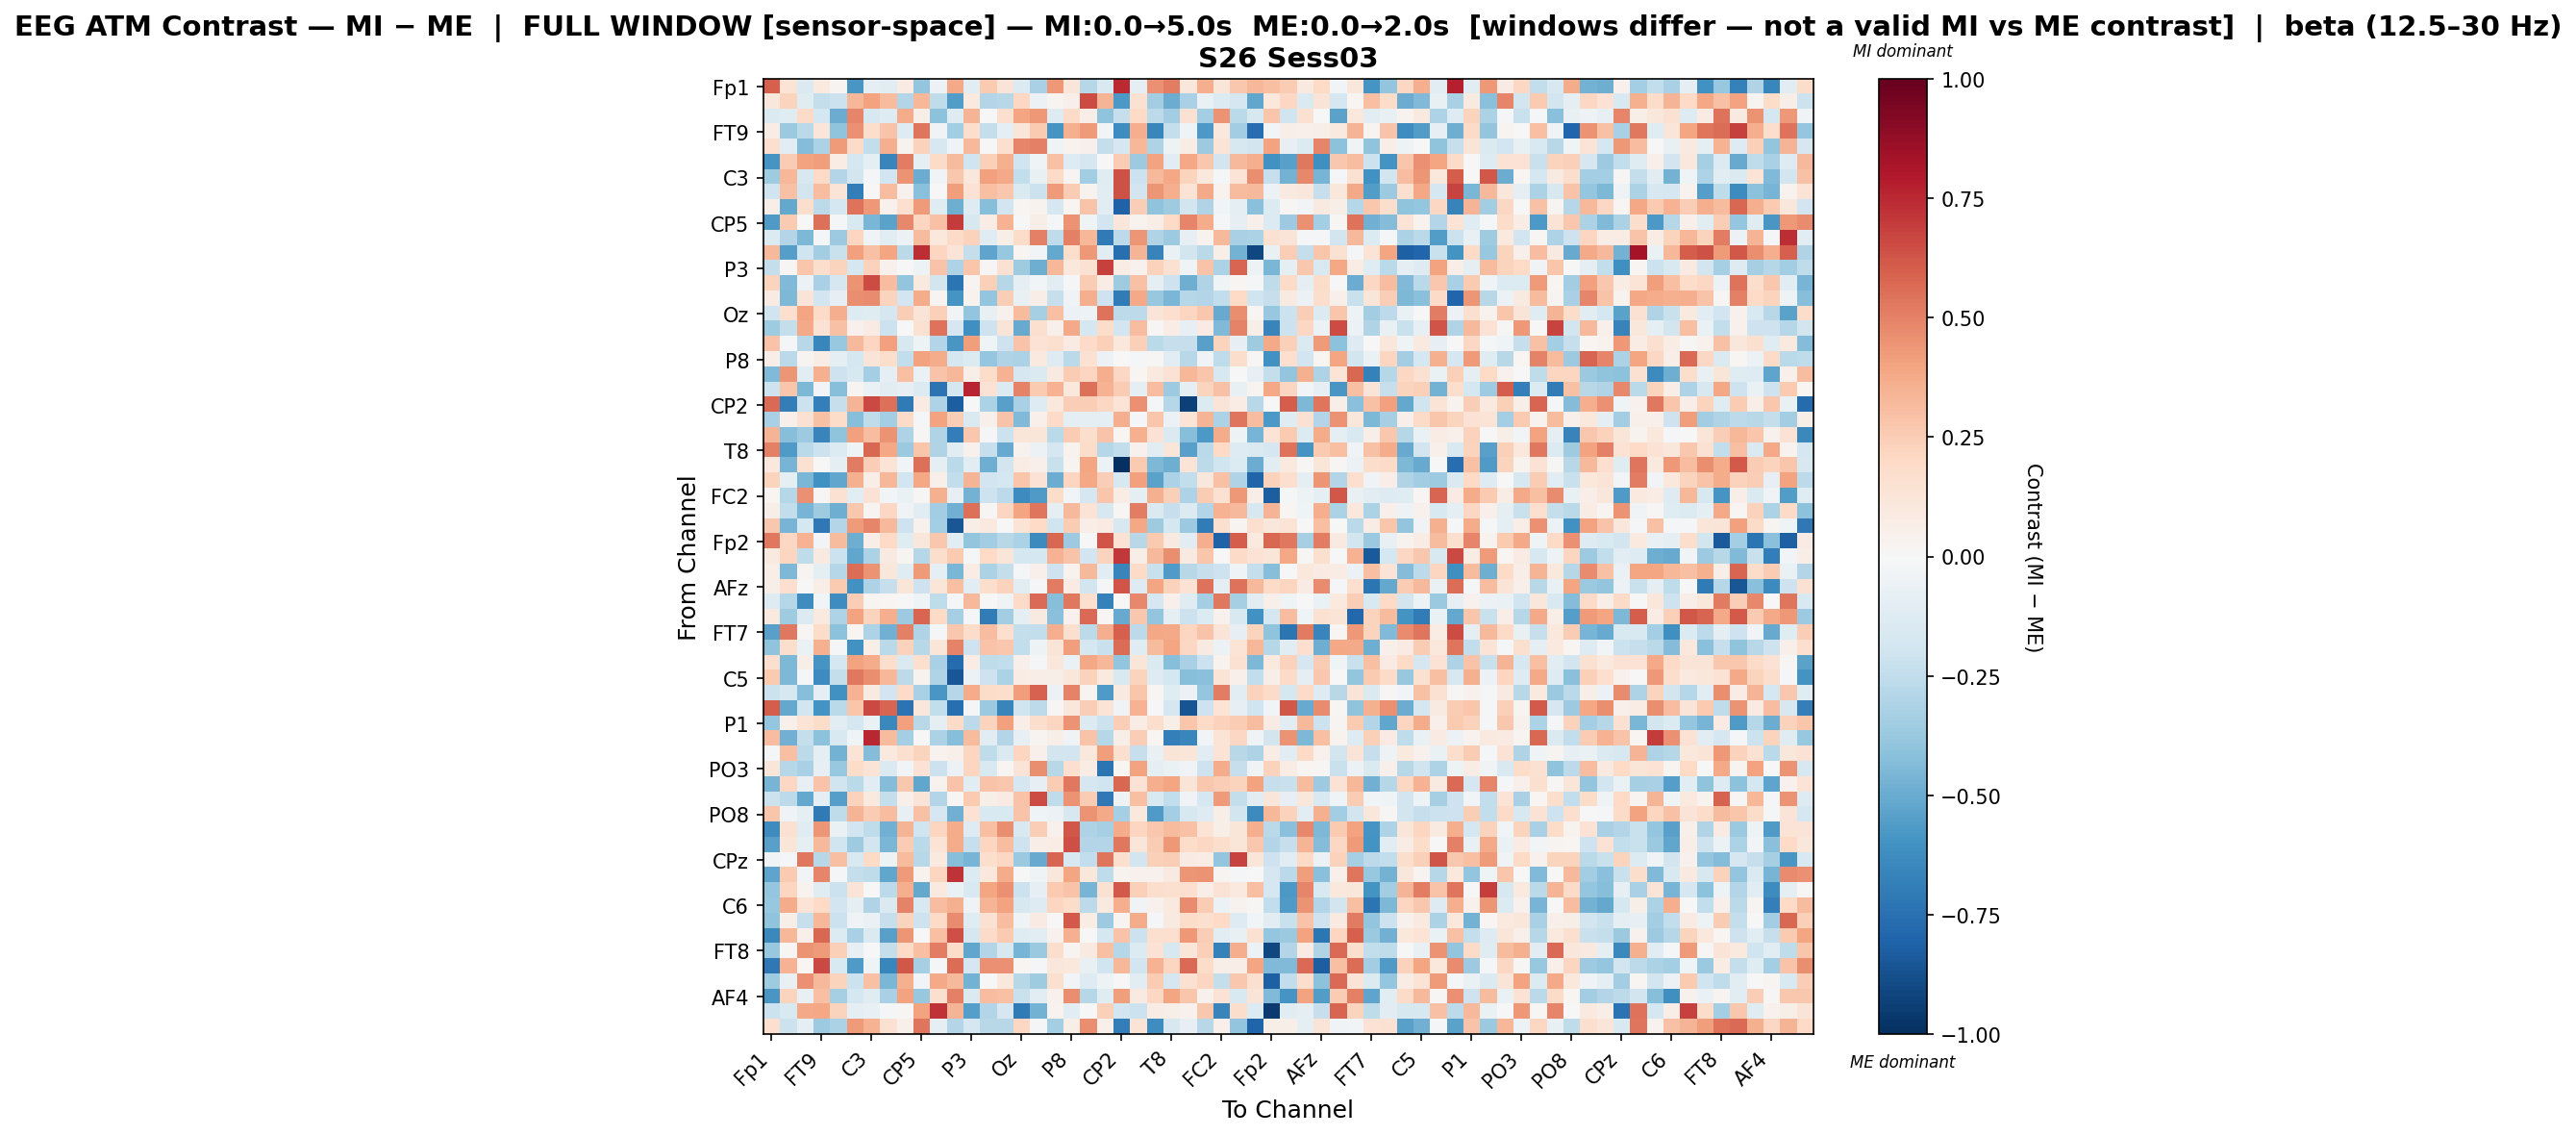

Data behind this chart, as committed beside it:
, Fp1, Fz, F3, FT9, FC5, FC1, C3, T7, TP9, CP5, CP1, Pz, P3, P7, O1, Oz, O2, P4, P8, TP10, CP6, CP2, Cz
Fp1, 0.598, 0.1402, -0.1412, 0.1003, 0.02735, -0.583, -0.0949, -0.1118, 0.08058, -0.3968, -0.05971, 0.3755, -0.1072, 0.2607, 0.1288, -0.1339, -0.3259, 0.4368, 0.121, -0.2863, -0.1515, 0.7493, -0.1001
Fz, 0.1121, 0.2235, -0.1198, -0.2378, -0.212, 0.3354, 0.4013, 0.3175, -0.2906, 0.3319, -0.2564, -0.5556, 0.09608, -0.2901, -0.2756, 0.2085, -0.06089, 0.02681, 0.05436, 0.6526, 0.3388, -0.5744, 0.1495
F3, -0.1473, -0.1187, 0.193, -0.1761, -0.4962, 0.4867, -0.1566, -0.1317, 0.3696, 0.05836, -0.4091, -0.1265, 0.3387, -0.0004715, 0.1682, 0.3965, 0.4305, -0.1274, 0.1916, 0.06997, -0.4059, -0.2309, 0.1969
FT9, 0.07501, -0.368, -0.273, 0.1229, -0.4025, 0.4587, 0.1775, 0.283, -0.1327, 0.5374, -0.03449, -0.3483, 0.179, -0.2394, -0.0883, 0.1202, 0.2607, -0.5865, 0.3535, 0.4293, -0.02524, -0.6183, 0.3643
FC5, 0.1597, -0.1143, -0.4328, -0.3164, 0.4225, 0.19, -0.2451, 0.366, 0.03128, 0.2277, -0.1604, -0.04683, 0.3248, -0.007375, 0.1705, 0.4855, 0.5057, -0.04135, 0.03815, 0.04859, -0.2395, -0.1651, 0.3289
FC1, -0.5896, 0.2506, 0.4042, 0.4177, 0.07482, -0.1769, -0.09025, -0.6573, 0.5156, -0.08868, 0.1908, 0.3173, -0.2028, 0.2345, 0.3542, -0.1999, -0.04418, 0.29, -0.1265, -0.1701, -0.006665, 0.2512, -0.3621
C3, -0.3581, 0.333, -0.1624, 0.1967, -0.2942, -0.1822, -0.01807, -0.1943, 0.4484, -0.4998, -0.03659, 0.2689, 0.1167, 0.4112, 0.3824, -0.2453, -0.07272, 0.1921, 0.02636, -0.344, -0.1205, 0.6383, -0.2115
T7, -0.1963, 0.2914, -0.1868, 0.3124, 0.1293, -0.6905, 0.006801, 0.311, 0.04278, -0.4191, 0.001222, 0.4167, 0.1476, 0.301, 0.2732, -0.1436, -0.2126, 0.4242, 0.2518, 0.03772, -0.1125, 0.6403, -0.1825
TP9, 0.05909, -0.5131, 0.1794, -0.2623, -0.179, 0.5452, 0.4304, 0.03921, 0.1686, 0.4239, -0.1245, -0.4864, -0.1303, -0.4295, -0.192, 0.01651, 0.03499, -0.1715, 0.01952, 0.283, -0.1137, -0.8095, 0.2445
CP5, -0.5695, 0.2624, -0.004834, 0.5545, -0.01494, -0.1537, -0.4605, -0.5369, 0.4774, 0.2121, 0.2937, 0.6965, -0.1623, 0.07303, 0.3447, -0.002435, 0.06065, -0.0172, 0.4508, -0.04075, -0.1929, 0.1146, 0.0361
CP1, -0.1381, -0.2899, -0.4503, -0.02049, -0.3604, 0.2129, -0.0389, -0.1055, -0.05652, 0.3178, 0.1091, 0.1884, 0.2341, -0.1201, 0.06038, 0.1874, 0.5049, -0.2517, 0.5017, 0.3344, -0.7084, -0.265, 0.4405
Pz, 0.3258, -0.5516, -0.1986, -0.344, -0.2256, 0.4133, 0.2909, 0.3967, -0.2692, 0.7405, 0.2158, 0.1264, -0.2356, -0.5282, -0.3814, 0.01852, -0.03016, -0.508, 0.1731, 0.4369, -0.1069, -0.7501, 0.3392
P3, -0.2354, 0.008671, 0.2742, 0.1796, 0.2199, -0.1745, 0.2317, 0.0392, 0.001674, -0.0517, 0.2848, -0.3123, 0.2769, 0.01006, 0.1559, -0.3581, -0.4901, 0.3338, 0.1089, 0.1549, 0.6832, 0.07298, 0.04444
P7, 0.2228, -0.4396, -0.05521, -0.3241, -0.167, 0.4482, 0.6543, 0.3068, -0.3915, 0.09428, -0.1817, -0.732, 0.02359, 0.2361, -0.2855, -0.09566, -0.02536, -0.1088, -0.01553, 0.2511, 0.07206, -0.355, 0.2935
O1, 0.08155, -0.4507, 0.1269, -0.1875, -0.08183, 0.4656, 0.4727, 0.2247, -0.1948, 0.3721, 0.03039, -0.5908, 0.03582, -0.3913, 0.2497, -0.0779, 0.06588, -0.2327, -0.03475, 0.3616, -0.2097, -0.6961, 0.3804
Oz, -0.2028, 0.1714, 0.3921, 0.1889, 0.3624, -0.1312, -0.1187, -0.1669, 0.2426, 0.1259, 0.2384, -0.02602, -0.3934, -0.07146, 0.0433, 0.3131, -0.3322, 0.3, -0.05598, -0.04966, 0.545, -0.2621, -0.2604
O2, -0.3575, -0.2397, 0.382, 0.1462, 0.2917, 0.04601, 0.08154, -0.213, -0.005931, 0.1524, 0.5454, -0.1663, -0.6101, -0.2101, 0.1314, -0.5004, 0.1637, 0.04884, 0.3751, -0.177, 0.1827, -0.1925, 0.3061
P4, 0.2887, -0.00841, -0.2806, -0.6555, -0.3815, 0.3274, 0.2119, 0.4139, -0.161, -0.04707, -0.2949, -0.5832, 0.4204, -0.04673, -0.2067, 0.2852, 0.1423, 0.1621, 0.08165, 0.1898, 0.2393, 0.1033, 0.2363
P8, 0.06363, -0.2701, 0.02369, 0.07429, -0.1008, -0.1781, 0.1305, 0.1791, -0.2476, 0.4051, 0.3682, -0.1641, -0.1369, -0.3873, -0.3044, -0.3175, 0.09424, -0.1303, -0.2675, 0.1531, -0.062, -0.004881, -0.01334
TP10, -0.4411, 0.4438, -0.1128, 0.3575, -0.2074, -0.1612, -0.3405, -0.09291, 0.2979, -0.06643, 0.2844, 0.333, 0.05838, 0.1805, 0.3477, -0.1651, -0.1452, 0.09141, 0.2504, 0.2179, 0.3653, 0.2079, 0.02234
CP6, -0.2091, 0.2801, -0.4495, -0.02688, -0.4224, 0.02521, -0.06687, -0.1073, -0.08212, -0.1339, -0.7396, -0.1742, 0.764, 0.1461, -0.1346, 0.4961, 0.2637, 0.3441, 0.107, 0.5489, 0.3505, 0.2577, -0.09707
CP2, 0.563, -0.6879, -0.2148, -0.6817, -0.2333, 0.3378, 0.6639, 0.548, -0.7071, 0.08035, -0.307, -0.8234, 0.001308, -0.3165, -0.5402, -0.3238, -0.1309, 0.1025, 0.2496, 0.2469, 0.2066, 0.1392, 0.4604
Cz, -0.3209, 0.04816, 0.1552, 0.2938, 0.187, -0.4236, -0.2553, -0.341, 0.194, -0.009895, 0.4033, 0.2434, -0.1466, 0.05359, 0.2852, -0.439, 0.05023, 0.1896, -0.09576, -0.09677, -0.09447, 0.3646, -0.02081
C4, 0.341, -0.4288, -0.3641, -0.6566, -0.3993, 0.4068, 0.3076, 0.4466, -0.3068, 0.01552, -0.3018, -0.689, 0.2696, -0.02232, -0.2131, 0.1233, 0.122, -0.268, 0.2574, 0.1762, 0.2851, 0.02072, 0.3568
T8, 0.5008, -0.5647, -0.2686, -0.212, -0.1356, -0.0443, 0.5712, 0.3882, -0.3693, 0.2748, -0.3017, -0.1097, 0.04672, -0.2284, -0.5019, 0.03242, -0.05556, -0.1704, 0.03332, 0.1863, -0.289, -0.2461, 0.04085
FT10, 0.1024, -0.4668, 0.1512, 0.003262, -0.09529, 0.52, 0.2477, 0.1339, -0.02999, 0.551, -0.09652, -0.2657, -0.1094, -0.4866, -0.1873, 0.07279, 0.05352, -0.222, 0.02711, 0.3973, -0.05583, -1.0, 0.2579
FC6, 0.2249, -0.09531, -0.4602, -0.6026, -0.523, 0.3537, 0.06343, 0.329, -0.1918, 0.3854, 0.048, -0.248, 0.3369, -0.1949, -0.1767, 0.2786, 0.1445, -0.4981, 0.2152, 0.3904, 0.2469, -0.1635, 0.4134
FC2, 0.01799, -0.2878, 0.4582, 0.01098, 0.1543, -0.107, 0.1454, -0.02939, -0.06595, 0.01205, 0.3585, -0.08344, -0.4739, -0.2037, -0.2592, -0.6273, -0.5692, 0.1829, -0.02915, -0.1688, 0.2736, 0.0748, -0.09978
F4, 0.06101, -0.2444, -0.4653, -0.3536, -0.4902, 0.2727, 0.02875, 0.2092, -0.03818, -0.1102, -0.3508, -0.4806, 0.5522, 0.01033, 0.2113, 0.393, 0.5367, -0.08955, 0.3209, 0.1341, -0.1583, 0.009191, 0.5113
F8, 0.2714, -0.4636, -0.1785, -0.7169, -0.2935, 0.4291, 0.4861, 0.3234, -0.2074, 0.04068, -0.3369, -0.8519, 0.06838, 0.0979, 0.003679, 0.1382, 0.1985, -0.203, 0.2511, 0.07002, 0.07976, -0.1595, 0.3875
Fp2, 0.5273, 0.208, 0.3474, -0.02357, 0.314, -0.4846, 0.06299, 0.1986, -0.1244, 0.1102, 0.2715, -0.1129, -0.3928, -0.3473, -0.2784, -0.32, -0.6343, 0.5731, -0.363, -0.005414, 0.6267, 0.1447, -0.2794
AF7, 0.09412, 0.2172, -0.2575, 0.09204, -0.214, -0.5189, -0.315, 0.09132, 0.0273, -0.2875, 0.179, 0.2645, -0.01417, 0.202, 0.1194, -0.1784, -0.1792, 0.3464, 0.2846, -0.1949, 0.2221, 0.7096, 0.05558
AF3, 0.0659, -0.4526, 0.0271, -0.09655, -0.288, 0.5559, 0.4465, 0.1137, -0.123, 0.4225, -0.09027, -0.4586, 0.07258, -0.3192, -0.2364, -0.01774, 0.04739, -0.2053, 0.0365, 0.3271, -0.1105, -0.6597, 0.1893
AFz, 0.06163, 0.1681, -0.003716, 0.06656, 0.2586, -0.6064, -0.312, -0.2302, 0.1248, -0.2087, 0.1207, 0.3028, -0.1067, 0.175, 0.2306, -0.1049, -0.009653, 0.5179, 0.07878, -0.1819, -0.01186, 0.631, -0.1324
F1, -0.1316, -0.2886, -0.6177, -0.02523, -0.6245, 0.2476, 0.02512, 0.01975, 0.002133, -0.04046, -0.2507, -0.01234, 0.3273, -0.004719, -0.03526, 0.1928, 0.5656, -0.4272, 0.5312, 0.1715, -0.6752, 0.006806, 0.4776
F5, 0.09683, -0.3591, -0.1381, 0.09503, -0.3088, 0.399, 0.22, 0.361, -0.3636, 0.5833, 0.2016, -0.3319, -0.01837, -0.7024, -0.3484, -0.0909, 0.09323, -0.4147, 0.04036, 0.57, 0.009365, -0.5053, 0.2709
FT7, -0.5412, 0.529, 0.01979, 0.1849, -0.4101, 0.02283, -0.3059, -0.4792, 0.5028, -0.3025, -0.009502, 0.2675, 0.1845, 0.3112, 0.1656, -0.2384, -0.2483, 0.3596, 0.1629, -0.2604, 0.3641, 0.6011, -0.2637
FC3, -0.4019, 0.1758, -0.06983, 0.3589, -0.01426, -0.6092, 0.06007, -0.2687, 0.2329, -0.2735, 0.1188, 0.4952, -0.2065, 0.2846, 0.2663, -0.2424, -0.05132, 0.1299, 0.4196, -0.1754, -0.2212, 0.5617, -0.12
C1, 0.1713, -0.4523, 0.05954, -0.5862, -0.1746, 0.4044, 0.3721, 0.1746, -0.1426, 0.1661, -0.3243, -0.7729, 0.0745, -0.2559, -0.2435, 0.04801, -0.01995, 0.1165, -0.06281, 0.3884, 0.3348, -0.3938, 0.1197
C5, 0.2581, -0.4491, -0.007834, -0.626, -0.2408, 0.5251, 0.4632, 0.3316, -0.2593, 0.03764, -0.3027, -0.8549, -0.05925, -0.2033, -0.315, 0.07703, 0.06374, 0.0615, 0.1116, 0.2301, 0.09832, -0.152, 0.2241
TP7, -0.2173, -0.1607, -0.4284, -0.1013, -0.6045, 0.3495, 0.0862, -0.1935, 0.188, -0.3247, -0.5853, -0.2823, 0.3695, 0.1809, 0.1765, 0.4204, 0.5927, -0.05735, 0.4989, 0.02802, -0.5698, 0.09374, 0.276
CP3, 0.6044, -0.5124, -0.1952, -0.5953, -0.2708, 0.2789, 0.6576, 0.5831, -0.7381, 0.1135, -0.2452, -0.7569, -0.01708, -0.3709, -0.6579, -0.1984, -0.2631, 0.01455, 0.1136, 0.2486, 0.1393, -0.03212, 0.3441
P1, -0.3873, 0.05105, 0.1376, 0.1843, -0.1107, -0.1746, -0.0691, -0.6447, 0.4109, -0.274, -0.09023, 0.1892, -0.2619, 0.2225, 0.4125, 0.06405, 0.1796, 0.2171, 0.4491, -0.1349, -0.2141, 0.2471, 0.07674
P5, 0.3118, -0.4818, -0.241, -0.4063, -0.1498, -0.0399, 0.75, 0.3171, -0.3406, -0.0006461, -0.3184, -0.4286, 0.3167, -0.1167, -0.2958, -0.08413, 0.02948, 0.05818, -0.039, 0.285, -0.2846, 0.0588, 0.2451
PO7, -0.0208, 0.2999, -0.2634, -0.1013, -0.4736, 0.1334, -0.4369, 0.09577, 0.1605, 0.2202, 0.03145, 0.05413, 0.2187, -0.2551, -0.1443, 0.2111, 0.05082, -0.1823, -0.1882, 0.1093, 0.4147, 0.1603, -0.2267
PO3, 0.1237, -0.2859, -0.3253, -0.08388, -0.3765, 0.1867, 0.1389, -0.1424, -0.02434, 0.1444, -0.2143, -0.05619, 0.2122, -0.1516, 0.01567, 0.1296, 0.4684, -0.2774, 0.17, 0.0762, -0.7333, 0.01934, 0.4061
POz, -0.4678, 0.2048, -0.0859, 0.2818, -0.2025, -0.2666, -0.1109, -0.4319, 0.2705, -0.5162, 0.03534, 0.2834, -0.1145, 0.2888, 0.2722, -0.1678, -0.08168, 0.2565, 0.5285, -0.1653, -0.1966, 0.5715, 0.1476
PO4, -0.2167, -0.2589, -0.5119, -0.1007, -0.5525, 0.2276, 0.1015, -0.2397, 0.04873, 0.1323, -0.2961, 0.009536, 0.2584, 0.05806, 0.07892, 0.2835, 0.6509, -0.2575, 0.4477, 0.2516, -0.7113, -0.05297, 0.3015
PO8, 0.2795, -0.03128, -0.0972, -0.7072, -0.2552, 0.3398, 0.2577, 0.3075, -0.08568, 0.2964, -0.167, -0.4774, 0.1409, -0.1551, -0.1504, 0.2827, -0.04468, -0.06019, -0.158, 0.4521, 0.382, -0.331, 0.1031
P6, -0.6267, 0.1502, -0.1226, 0.4422, -0.0648, -0.1884, -0.2534, -0.4786, 0.3416, -0.2018, 0.2141, 0.3674, -0.1321, 0.3002, 0.4683, -0.1561, 0.2466, 0.04121, 0.6177, -0.3093, -0.329, 0.3698, 0.2111
P2, -0.5455, 0.1182, -0.08787, 0.3212, -0.202, -0.3517, -0.1864, -0.4562, 0.2543, -0.2702, 0.1393, 0.3684, -0.231, 0.2187, 0.3068, -0.2054, 0.06831, 0.07197, 0.6421, -0.2928, -0.2954, 0.5239, 0.1181
CPz, -0.03246, -0.01009, 0.5263, -0.2755, 0.2987, -0.151, 0.2029, -0.05241, 0.3176, -0.2762, 0.09396, -0.427, -0.4631, 0.1774, 0.2073, -0.3691, -0.5069, 0.582, -0.1568, -0.247, 0.5388, 0.1573, -0.1935
CP4, -0.5277, 0.2643, -0.03056, 0.4909, -0.01444, -0.2382, -0.2506, -0.5186, 0.4238, 0.03249, 0.2179, 0.7224, -0.137, 0.108, 0.3716, -0.007798, -0.04654, 0.1128, 0.3911, 0.1096, -0.2577, 0.03595, 0.04573
TP8, -0.3853, 0.2167, 0.03711, -0.1229, -0.2175, 0.1257, -0.0007074, -0.2581, 0.3627, -0.5155, 0.1013, -0.06348, -0.1488, 0.3911, 0.4604, -0.2133, -0.07822, 0.2579, 0.2876, -0.4645, 0.1556, 0.6162, 0.2354
C6, -0.3787, 0.3698, 0.139, 0.2009, -0.1875, -0.09814, -0.2988, -0.1407, 0.4958, -0.1533, 0.3087, 0.3567, -0.03887, 0.3376, 0.4062, -0.1611, -0.128, 0.2132, 0.1824, -0.2648, 0.08921, 0.3629, -0.0337
C2, -0.3996, 0.05629, -0.2289, 0.3292, -0.2156, -0.03603, -0.06482, -0.2321, 0.2246, -0.2039, 0.1952, 0.4691, -0.1225, 0.154, 0.3081, -0.03642, 0.08165, -0.002359, 0.6124, 0.07671, -0.3654, 0.02654, 0.3691
FC4, -0.6425, 0.3297, 0.0504, 0.5743, -0.1399, -0.3258, -0.1409, -0.5413, 0.442, 1.4354802279853916e-05, 0.2974, 0.648, -0.169, 0.1899, 0.2643, -0.1195, -0.1158, 0.0395, 0.3533, -0.004838, -0.1795, 0.2843, -0.2173
FT8, -0.3771, 0.01081, 0.45, 0.4255, 0.2357, -0.07946, -0.00574, -0.2389, 0.1966, 0.2974, 0.5102, 0.1812, -0.5198, -0.2951, -0.159, -0.4631, -0.3709, 0.1736, 0.0311, 0.08933, 0.3025, -0.2859, -0.135
F6, -0.7154, 0.3506, 0.01981, 0.6617, -0.1559, -0.5688, -0.03936, -0.6551, 0.6229, -0.3304, -0.02149, 0.5598, -0.1677, 0.4554, 0.46, 0.01794, -0.01517, 0.111, 0.1039, -0.07109, -0.2, 0.3304, -0.1914
AF8, -0.3587, -0.07447, 0.4576, 0.3276, 0.2221, -0.2133, 0.2928, -0.4562, 0.3579, -0.02476, 0.38, 0.3242, -0.4692, 0.006881, 0.1059, -0.2795, -0.3546, 0.157, -0.02993, -0.1281, -0.04999, -0.003623, -0.1162
... 3 more rows
